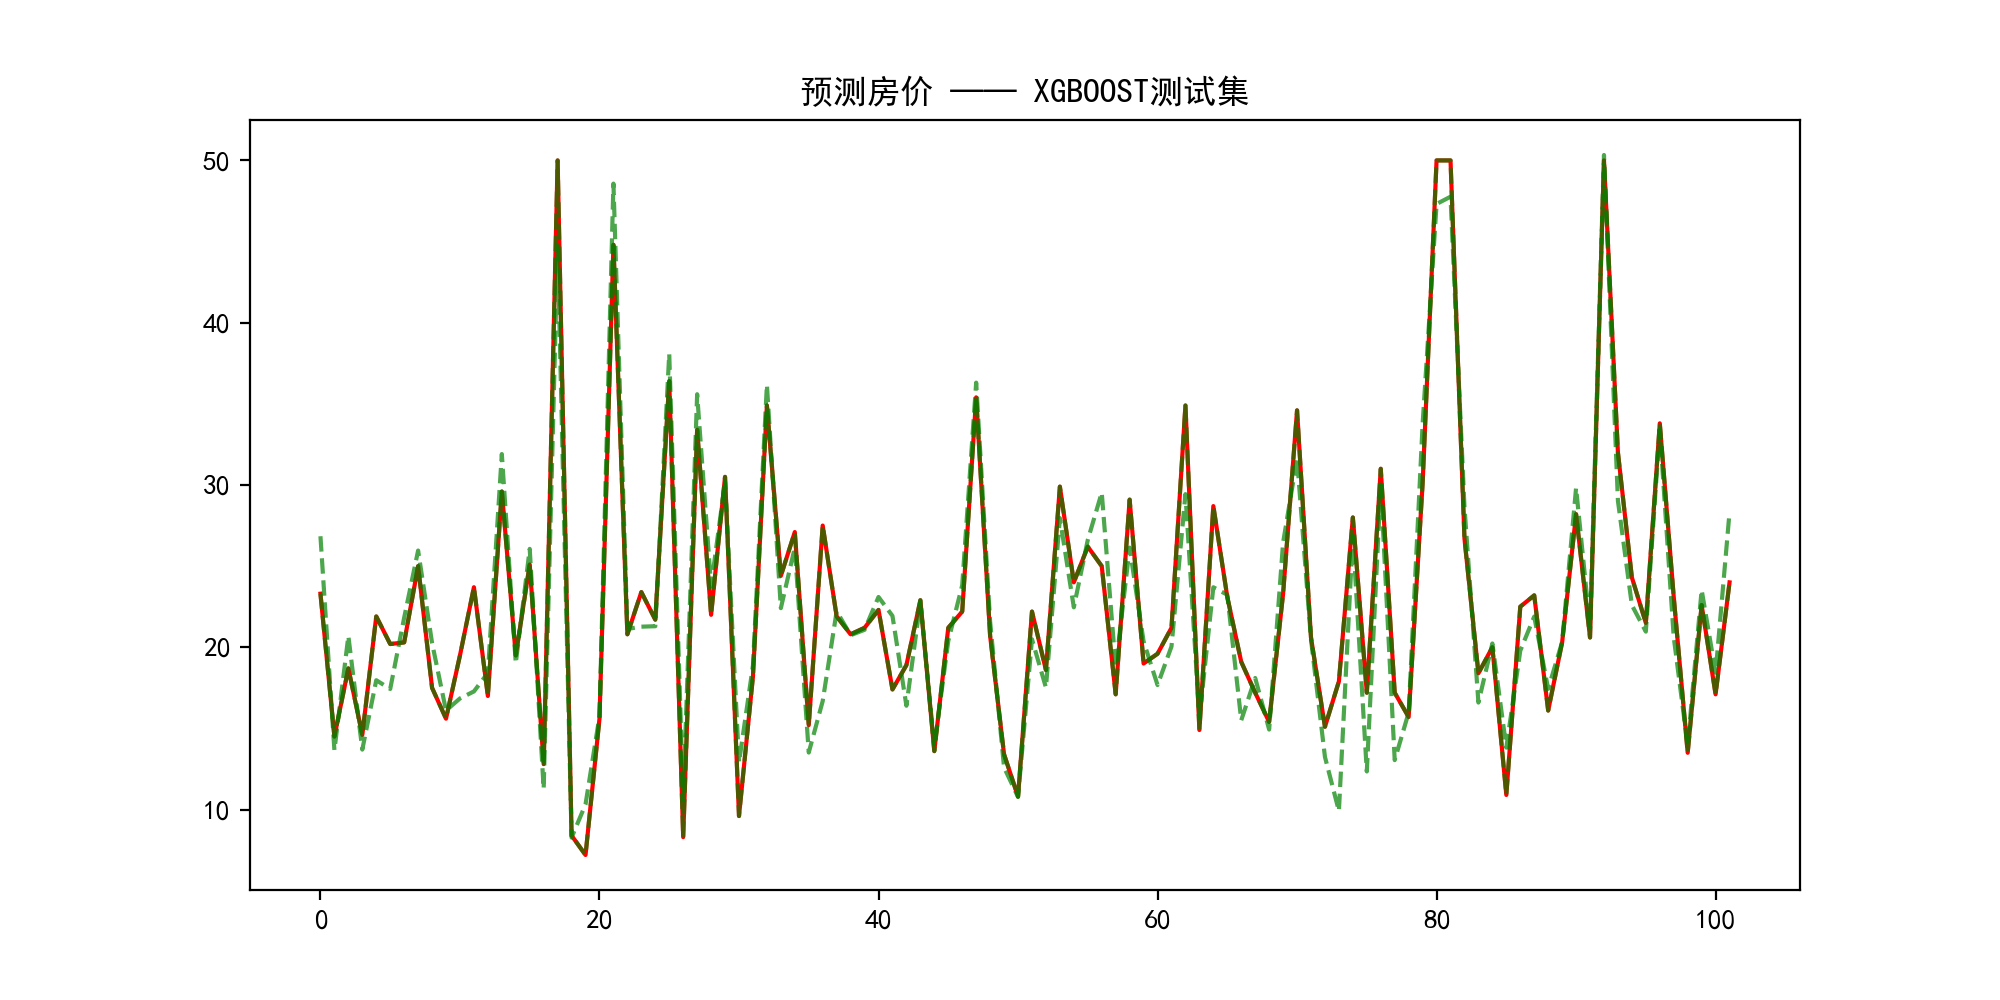

Data behind this chart, as committed beside it:
REAL, PRED
23.3, 26.84
14.5, 13.66
18.7, 20.7
14.6, 13.7
21.9, 17.97
20.2, 17.43
20.3, 21.82
25.0, 25.96
17.5, 20.26
15.6, 16.1
19.5, 16.85
23.7, 17.28
17.0, 18.42
29.6, 31.91
19.5, 19.01
25.1, 26.06
12.8, 11.27
50.0, 44.76
8.4, 8.272
7.2, 10.32
15.6, 15.74
44.8, 48.57
20.8, 21.13
23.4, 21.27
21.7, 21.3
36.4, 38.08
8.3, 10.61
33.4, 35.59
22.0, 23.77
30.5, 30.19
9.6, 12.9
18.2, 18.87
34.9, 36.18
24.4, 22.41
27.1, 26.15
15.2, 13.51
27.5, 16.69
21.9, 22.22
20.8, 20.74
21.2, 21.08
22.3, 23.1
17.4, 21.93
18.9, 16.4
22.9, 22.79
13.6, 13.89
21.2, 20.39
22.2, 23.83
35.4, 36.31
20.7, 21.58
13.4, 12.59
10.8, 10.78
22.2, 20.49
18.6, 17.52
29.9, 27.96
24.0, 22.46
26.2, 26.61
25.0, 29.53
17.1, 18.75
29.1, 26.14
19.0, 20.36
... 42 more rows
